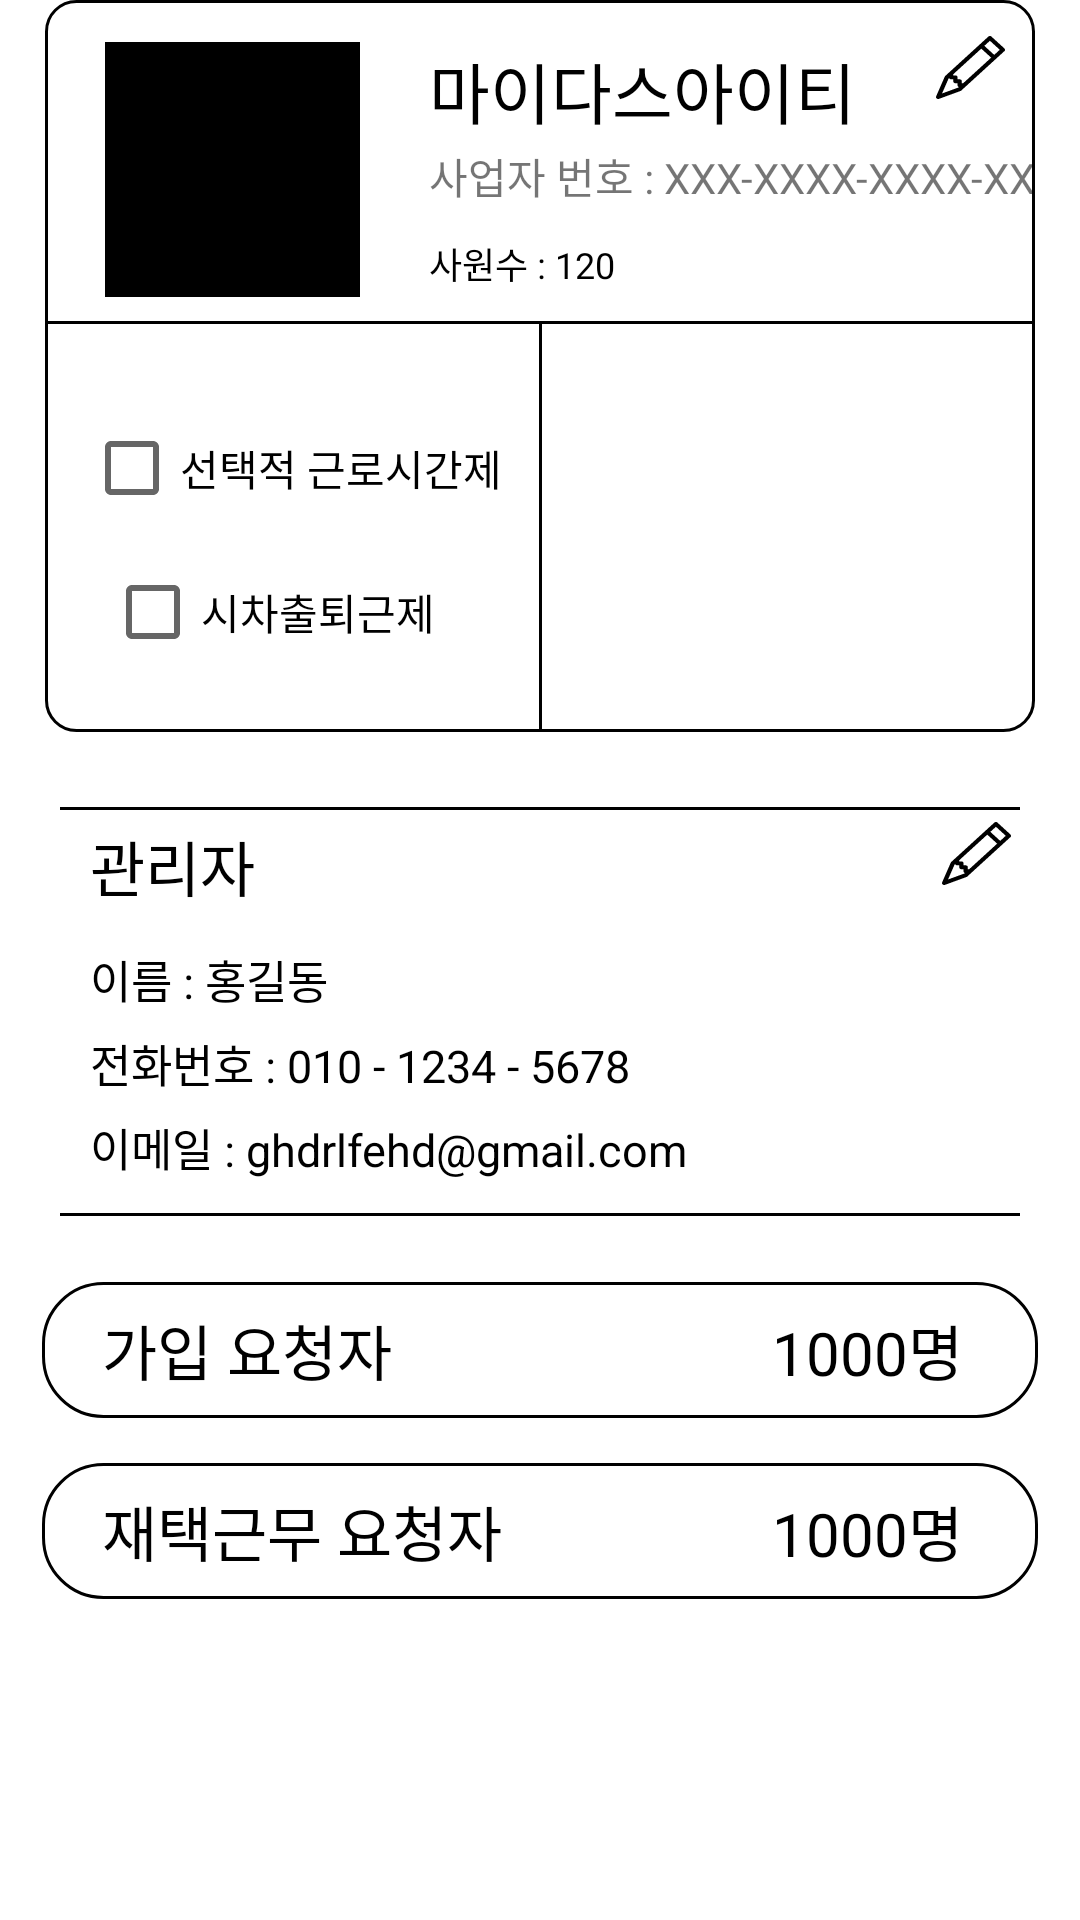

Here is an Android app screen rendered from its layout file. Give the layout XML and the strings, colors and styles it references.
<!-- AndroidManifest.xml: application theme Theme.Jabda -->
<!-- res/layout/fragment_home_owner.xml -->
<?xml version="1.0" encoding="utf-8"?>
<ScrollView xmlns:android="http://schemas.android.com/apk/res/android"
    xmlns:app="http://schemas.android.com/apk/res-auto"
    xmlns:tools="http://schemas.android.com/tools"
    android:layout_width="match_parent"
    android:layout_height="match_parent">

    <androidx.constraintlayout.widget.ConstraintLayout
        android:layout_width="match_parent"
        android:layout_height="match_parent">

        <androidx.constraintlayout.widget.ConstraintLayout
            android:id="@+id/companyLayout"
            android:layout_width="match_parent"
            android:layout_height="wrap_content"
            android:layout_marginHorizontal="15dp"
            android:background="@drawable/bg_home_company_layout"
            app:layout_constraintTop_toTopOf="parent">

            <ImageView
                android:layout_width="23dp"
                android:layout_height="21dp"
                android:layout_marginTop="12dp"
                android:layout_marginEnd="10dp"
                android:background="@drawable/ic_edit"
                app:layout_constraintEnd_toEndOf="parent"
                app:layout_constraintTop_toTopOf="parent" />

            <ImageView
                android:id="@+id/companyImage"
                android:layout_width="85dp"
                android:layout_height="85dp"
                android:layout_marginStart="20dp"
                android:layout_marginTop="14dp"
                android:background="@color/black"
                app:layout_constraintStart_toStartOf="parent"
                app:layout_constraintTop_toTopOf="parent" />

            <TextView
                android:id="@+id/companyName"
                android:layout_width="wrap_content"
                android:layout_height="wrap_content"
                android:layout_marginStart="23dp"
                android:text="마이다스아이티"
                android:textColor="@color/black"
                android:textSize="22sp"
                app:layout_constraintStart_toEndOf="@id/companyImage"
                app:layout_constraintTop_toTopOf="@id/companyImage" />

            <TextView
                android:id="@+id/companyNum"
                android:layout_width="wrap_content"
                android:layout_height="wrap_content"
                android:layout_marginTop="2dp"
                android:text="사업자 번호 : XXX-XXXX-XXXX-XX"
                app:layout_constraintStart_toStartOf="@id/companyName"
                app:layout_constraintTop_toBottomOf="@id/companyName" />

            <TextView
                android:layout_width="wrap_content"
                android:layout_height="wrap_content"
                android:layout_marginTop="10dp"
                android:text="사원수 : 120"
                android:textColor="@color/black"
                android:textSize="12sp"
                app:layout_constraintStart_toStartOf="@id/companyNum"
                app:layout_constraintTop_toBottomOf="@id/companyNum" />

            <View
                android:id="@+id/divideHorizontal"
                android:layout_width="match_parent"
                android:layout_height="1dp"
                android:layout_marginTop="8dp"
                android:background="@color/black"
                app:layout_constraintTop_toBottomOf="@id/companyImage" />


            <CheckBox
                android:id="@+id/cb3"
                android:layout_width="wrap_content"
                android:layout_height="wrap_content"
                android:layout_marginTop="25dp"
                android:text="선택적 근로시간제"
                app:layout_constraintEnd_toStartOf="@+id/view"
                app:layout_constraintHorizontal_bias="0.509"
                app:layout_constraintStart_toStartOf="parent"
                app:layout_constraintTop_toTopOf="@+id/divideHorizontal" />

            <CheckBox
                android:id="@+id/cb4"
                android:layout_width="wrap_content"
                android:layout_height="wrap_content"
                android:text="시차출퇴근제"
                app:layout_constraintEnd_toEndOf="@+id/cb3"
                app:layout_constraintHorizontal_bias="0.472"
                app:layout_constraintStart_toStartOf="parent"
                app:layout_constraintTop_toBottomOf="@+id/cb3" />

            <View
                android:id="@+id/view"
                android:layout_width="1dp"
                android:layout_height="136dp"
                android:background="@color/black"
                app:layout_constraintEnd_toEndOf="parent"
                app:layout_constraintStart_toStartOf="parent"
                app:layout_constraintTop_toBottomOf="@id/divideHorizontal" />
        </androidx.constraintlayout.widget.ConstraintLayout>

        <androidx.constraintlayout.widget.ConstraintLayout
            android:id="@+id/manageLayout"
            android:layout_width="match_parent"
            android:layout_height="wrap_content"
            android:layout_marginHorizontal="20dp"
            android:layout_marginTop="25dp"
            app:layout_constraintTop_toBottomOf="@id/companyLayout">

            <View
                android:layout_width="match_parent"
                android:layout_height="1dp"
                android:background="@color/black"
                app:layout_constraintBottom_toBottomOf="parent" />

            <View
                android:layout_width="match_parent"
                android:layout_height="1dp"
                android:background="@color/black"
                app:layout_constraintTop_toTopOf="parent" />

            <ImageView
                android:layout_width="23dp"
                android:layout_height="21dp"
                android:layout_marginTop="5dp"
                android:layout_marginEnd="3dp"
                android:background="@drawable/ic_edit"
                app:layout_constraintEnd_toEndOf="parent"
                app:layout_constraintTop_toTopOf="parent" />

            <TextView
                android:id="@+id/manageTxt"
                android:layout_width="wrap_content"
                android:layout_height="wrap_content"
                android:layout_marginStart="10dp"
                android:layout_marginTop="5dp"
                android:text="관리자"
                android:textColor="@color/black"
                android:textSize="20sp"
                app:layout_constraintStart_toStartOf="parent"
                app:layout_constraintTop_toTopOf="parent" />

            <TextView
                android:id="@+id/manageName"
                android:layout_width="wrap_content"
                android:layout_height="wrap_content"
                android:layout_marginTop="12dp"
                android:text="이름 : 홍길동"
                android:textColor="@color/black"
                android:textSize="15sp"
                app:layout_constraintStart_toStartOf="@id/manageTxt"
                app:layout_constraintTop_toBottomOf="@id/manageTxt" />

            <TextView
                android:id="@+id/managePhone"
                android:layout_width="wrap_content"
                android:layout_height="wrap_content"
                android:layout_marginTop="6dp"
                android:text="전화번호 : 010 - 1234 - 5678"
                android:textColor="@color/black"
                android:textSize="15sp"
                app:layout_constraintStart_toStartOf="@id/manageTxt"
                app:layout_constraintTop_toBottomOf="@id/manageName" />

            <TextView
                android:id="@+id/manageMail"
                android:layout_width="wrap_content"
                android:layout_height="wrap_content"
                android:layout_marginTop="6dp"
                android:layout_marginBottom="12dp"
                android:text="이메일 : ghdrlfehd@gmail.com"
                android:textColor="@color/black"
                android:textSize="15sp"
                app:layout_constraintBottom_toBottomOf="parent"
                app:layout_constraintStart_toStartOf="@id/manageTxt"
                app:layout_constraintTop_toBottomOf="@id/managePhone" />
        </androidx.constraintlayout.widget.ConstraintLayout>

        <LinearLayout
            android:id="@+id/registerCntLayout"
            android:layout_width="match_parent"
            android:layout_height="wrap_content"
            android:layout_marginHorizontal="14dp"
            android:layout_marginTop="22dp"
            android:background="@drawable/bg_user_count"
            android:orientation="horizontal"
            app:layout_constraintTop_toBottomOf="@id/manageLayout">

            <TextView
                android:layout_width="wrap_content"
                android:layout_height="wrap_content"
                android:layout_marginVertical="8dp"
                android:layout_marginStart="20dp"
                android:gravity="center_vertical"
                android:text="가입 요청자"
                android:textColor="@color/black"
                android:textSize="20sp" />

            <View
                android:layout_width="0dp"
                android:layout_height="match_parent"
                android:layout_weight="1" />

            <TextView
                android:layout_width="wrap_content"
                android:layout_height="wrap_content"
                android:layout_marginVertical="8dp"
                android:layout_marginEnd="25dp"
                android:gravity="center_vertical"
                android:text="1000명"
                android:textColor="@color/black"
                android:textSize="20sp" />
        </LinearLayout>

        <LinearLayout
            android:id="@+id/homeWorkCntLayout"
            android:layout_width="match_parent"
            android:layout_height="wrap_content"
            android:layout_marginHorizontal="14dp"
            android:layout_marginTop="15dp"
            android:background="@drawable/bg_user_count"
            android:orientation="horizontal"
            app:layout_constraintTop_toBottomOf="@id/registerCntLayout">

            <TextView
                android:layout_width="wrap_content"
                android:layout_height="wrap_content"
                android:layout_marginVertical="8dp"
                android:layout_marginStart="20dp"
                android:gravity="center_vertical"
                android:text="재택근무 요청자"
                android:textColor="@color/black"
                android:textSize="20sp" />

            <View
                android:layout_width="0dp"
                android:layout_height="match_parent"
                android:layout_weight="1" />

            <TextView
                android:layout_width="wrap_content"
                android:layout_height="wrap_content"
                android:layout_marginVertical="8dp"
                android:layout_marginEnd="25dp"
                android:gravity="center_vertical"
                android:text="1000명"
                android:textColor="@color/black"
                android:textSize="20sp" />
        </LinearLayout>


    </androidx.constraintlayout.widget.ConstraintLayout>
</ScrollView>
<!-- resources referenced by this layout -->
<resources>
  <!-- drawable bg_home_company_layout (drawable) -->
  <?xml version="1.0" encoding="utf-8"?>
  <shape xmlns:android="http://schemas.android.com/apk/res/android">
      <solid android:color="#00000000" />
      <corners android:radius="10dp" />
      <stroke
          android:width="1dp"
          android:color="@color/black" />
  </shape>
  <!-- drawable bg_user_count (drawable) -->
  <?xml version="1.0" encoding="utf-8"?>
  <shape xmlns:android="http://schemas.android.com/apk/res/android">
      <solid android:color="#00000000" />
      <corners android:radius="20dp" />
      <stroke
          android:width="1dp"
          android:color="@color/black" />
  </shape>
  <!-- drawable ic_edit (drawable) -->
  <vector xmlns:android="http://schemas.android.com/apk/res/android"
      android:width="23dp"
      android:height="21dp"
      android:viewportWidth="23"
      android:viewportHeight="21">
    <path
        android:pathData="M17.459,0.193C17.526,0.132 17.605,0.083 17.692,0.05C17.779,0.017 17.873,0 17.968,0C18.062,0 18.156,0.017 18.243,0.05C18.33,0.083 18.41,0.132 18.476,0.193L22.789,4.13C22.856,4.191 22.909,4.263 22.945,4.343C22.981,4.423 23,4.508 23,4.595C23,4.681 22.981,4.767 22.945,4.846C22.909,4.926 22.856,4.998 22.789,5.059L8.414,18.184C8.345,18.246 8.263,18.295 8.173,18.328L0.986,20.953C0.855,21.001 0.712,21.012 0.574,20.987C0.436,20.961 0.31,20.899 0.211,20.808C0.111,20.717 0.043,20.601 0.015,20.476C-0.014,20.35 -0.001,20.219 0.051,20.1L2.926,13.538C2.962,13.455 3.016,13.38 3.084,13.317L17.459,0.193ZM16.109,3.282L19.405,6.292L21.264,4.595L17.968,1.585L16.109,3.282ZM18.389,7.22L15.093,4.21L5.749,12.741V13.126H6.468C6.659,13.126 6.842,13.195 6.976,13.318C7.111,13.441 7.187,13.608 7.187,13.782V14.438H7.906C8.096,14.438 8.279,14.507 8.414,14.63C8.549,14.753 8.624,14.92 8.624,15.094V15.75H9.046L18.389,7.22ZM4.358,14.012L4.206,14.151L2.009,19.166L7.502,17.16L7.654,17.021C7.517,16.974 7.399,16.89 7.315,16.781C7.232,16.671 7.187,16.54 7.187,16.407V15.75H6.468C6.278,15.75 6.095,15.681 5.96,15.558C5.825,15.435 5.749,15.268 5.749,15.094V14.438H5.031C4.884,14.438 4.742,14.397 4.621,14.321C4.501,14.245 4.409,14.137 4.358,14.012Z"
        android:fillColor="#000000"/>
  </vector>
  <style name="Theme.Jabda" parent="Theme.MaterialComponents.DayNight.NoActionBar">
          
          <item name="colorPrimary">@color/purple_500</item>
          <item name="colorPrimaryVariant">@color/purple_700</item>
          <item name="colorOnPrimary">@color/white</item>
          
          <item name="colorSecondary">@color/teal_200</item>
          <item name="colorSecondaryVariant">@color/teal_700</item>
          <item name="colorOnSecondary">@color/black</item>
          
          <item name="android:statusBarColor">@color/white</item>
          
      </style>
  <!-- not gathered from this repository: default colours our renderer supplied (Android Studio template values) -->
  <color name="purple_500">#FF6200EE</color>
  <color name="purple_700">#FF3700B3</color>
  <color name="teal_200">#FF03DAC5</color>
  <color name="teal_700">#FF018786</color>
  <color name="black">#FF000000</color>
  <color name="white">#FFFFFFFF</color>
</resources>
